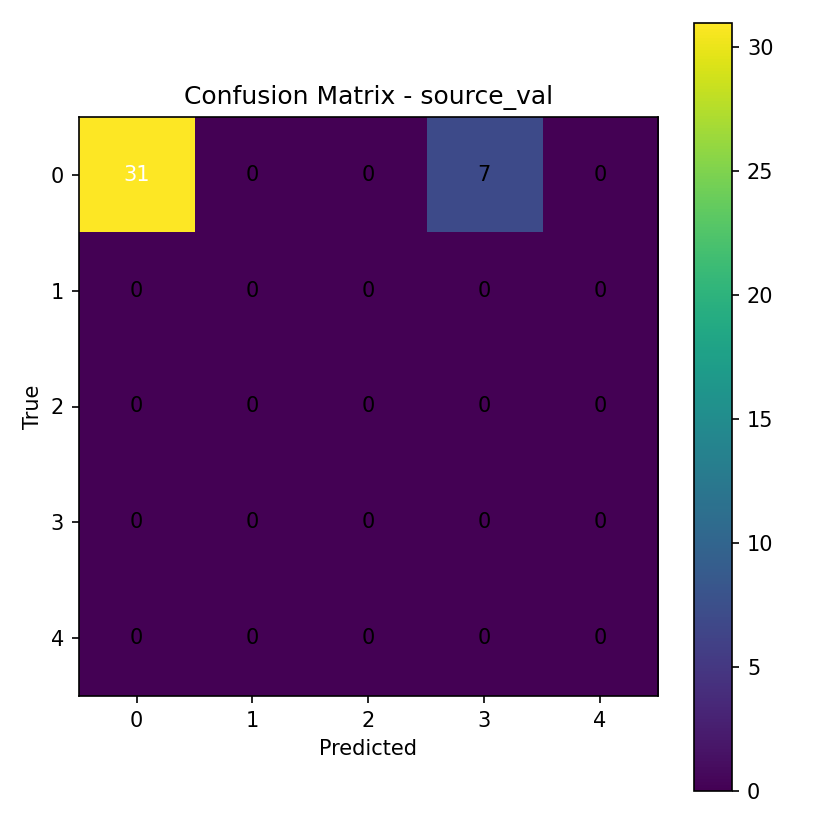

The table this chart was drawn from, first rows:
31, 0, 0, 7, 0
0, 0, 0, 0, 0
0, 0, 0, 0, 0
0, 0, 0, 0, 0
0, 0, 0, 0, 0
